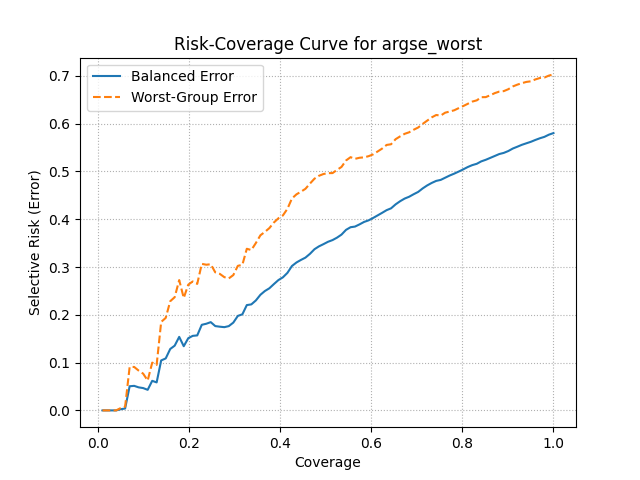

The table this chart was drawn from, first rows:
coverage, balanced_error, worst_error
0.009731, 0.0, 0.0
0.01969, 0.0, 0.0
0.02964, 0.0, 0.0
0.0396, 0.0, 0.0
0.04933, 0.002392, 0.004785
0.05929, 0.003953, 0.007905
0.06925, 0.05054, 0.09091
0.0792, 0.05135, 0.09091
0.08893, 0.04823, 0.08333
0.09889, 0.04672, 0.07692
0.1088, 0.04308, 0.0625
0.1188, 0.06188, 0.1
0.1285, 0.05859, 0.09524
0.1385, 0.1046, 0.1852
0.1484, 0.1088, 0.1935
0.1584, 0.1286, 0.2286
0.1681, 0.1354, 0.2368
0.1781, 0.1539, 0.2727
0.1881, 0.1343, 0.2353
0.198, 0.1511, 0.2632
0.2077, 0.156, 0.2698
0.2177, 0.157, 0.2647
0.2277, 0.1791, 0.3067
0.2376, 0.1814, 0.3049
0.2473, 0.1847, 0.3059
0.2573, 0.1764, 0.2889
0.2673, 0.1752, 0.2857
0.2772, 0.1742, 0.2788
0.2869, 0.1764, 0.2762
0.2969, 0.1837, 0.2832
0.3069, 0.1977, 0.3025
0.3168, 0.2011, 0.3047
0.3265, 0.2204, 0.3382
0.3365, 0.2219, 0.3356
0.3465, 0.2301, 0.3503
0.3564, 0.2419, 0.3665
0.3661, 0.2498, 0.3735
0.3761, 0.2556, 0.3815
0.3861, 0.2644, 0.3933
0.396, 0.2728, 0.4021
0.4057, 0.2784, 0.408
0.4157, 0.2878, 0.4218
0.4257, 0.3021, 0.4434
0.4356, 0.3096, 0.4522
0.4453, 0.3148, 0.4576
0.4553, 0.3197, 0.4637
0.4653, 0.3277, 0.4747
0.4752, 0.3374, 0.485
0.485, 0.3433, 0.491
0.4949, 0.3479, 0.4947
0.5049, 0.3529, 0.4966
0.5148, 0.3564, 0.4966
0.5246, 0.3615, 0.5033
0.5345, 0.3679, 0.5095
0.5445, 0.3778, 0.5231
0.5544, 0.3834, 0.5299
0.5642, 0.3847, 0.5265
0.5741, 0.3893, 0.5287
0.5841, 0.3944, 0.5296
0.594, 0.3977, 0.532
... 41 more rows
